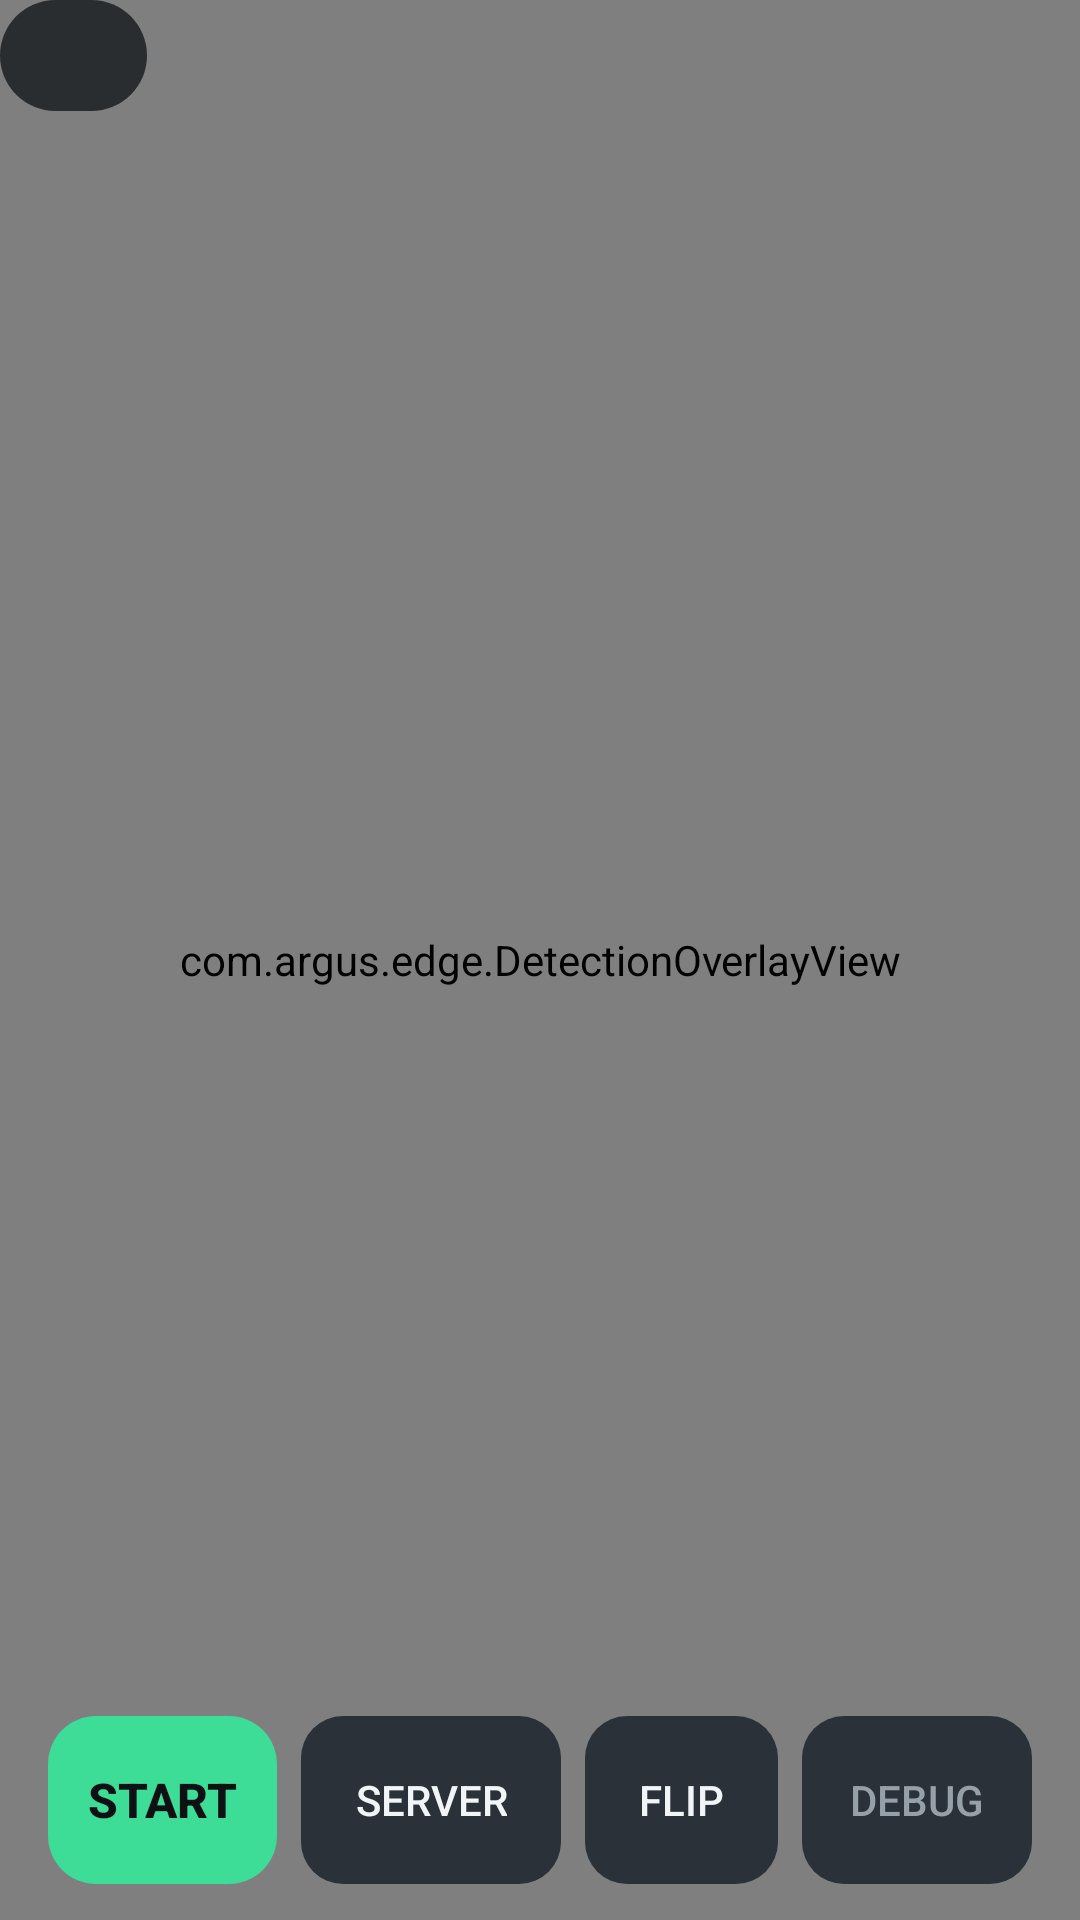

Reconstruct the res/layout file that produces this screen, plus the resources it refers to.
<!-- AndroidManifest.xml: application theme Theme.ArgusEdge -->
<!-- res/layout/activity_main.xml -->
<?xml version="1.0" encoding="utf-8"?>
<FrameLayout xmlns:android="http://schemas.android.com/apk/res/android"
    android:id="@+id/root"
    android:layout_width="match_parent"
    android:layout_height="match_parent"
    android:background="@color/surface">

    <androidx.camera.view.PreviewView
        android:id="@+id/preview"
        android:layout_width="match_parent"
        android:layout_height="match_parent"/>

    <com.argus.edge.DetectionOverlayView
        android:id="@+id/overlay"
        android:layout_width="match_parent"
        android:layout_height="match_parent"/>

    
    <LinearLayout
        android:id="@+id/statusChip"
        android:layout_width="wrap_content"
        android:layout_height="wrap_content"
        android:layout_gravity="top|start"
        android:orientation="horizontal"
        android:gravity="center_vertical"
        android:background="@drawable/bg_chip"
        android:paddingStart="14dp"
        android:paddingEnd="16dp"
        android:paddingTop="9dp"
        android:paddingBottom="9dp">

        <View
            android:id="@+id/stateDot"
            android:layout_width="10dp"
            android:layout_height="10dp"
            android:layout_marginEnd="9dp"/>

        <TextView
            android:id="@+id/stateText"
            android:layout_width="wrap_content"
            android:layout_height="wrap_content"
            android:textColor="@color/on_surface"
            android:textSize="14sp"/>
    </LinearLayout>

    
    <TextView
        android:id="@+id/debugPanel"
        android:layout_width="wrap_content"
        android:layout_height="wrap_content"
        android:layout_gravity="top|start"
        android:background="@drawable/bg_panel"
        android:padding="12dp"
        android:textColor="@color/on_surface_dim"
        android:fontFamily="monospace"
        android:textSize="11sp"
        android:lineSpacingExtra="2dp"
        android:visibility="gone"/>

    <LinearLayout
        android:id="@+id/bottomBar"
        android:layout_width="match_parent"
        android:layout_height="wrap_content"
        android:layout_gravity="bottom"
        android:orientation="vertical"
        android:paddingStart="16dp"
        android:paddingEnd="16dp"
        android:paddingBottom="12dp">

        
        <LinearLayout
            android:id="@+id/thresholdRow"
            android:layout_width="match_parent"
            android:layout_height="wrap_content"
            android:orientation="horizontal"
            android:gravity="center_vertical"
            android:paddingBottom="8dp"
            android:visibility="gone">

            <TextView
                android:id="@+id/thresholdLabel"
                android:layout_width="wrap_content"
                android:layout_height="wrap_content"
                android:textColor="@color/on_surface_dim"
                android:fontFamily="monospace"
                android:textSize="12sp"
                android:text="thr 0.35"/>

            <SeekBar
                android:id="@+id/threshold"
                android:layout_width="0dp"
                android:layout_height="wrap_content"
                android:layout_weight="1"
                android:layout_marginStart="10dp"
                android:max="90"
                android:progress="30"/>
        </LinearLayout>

        <LinearLayout
            android:id="@+id/controls"
            android:layout_width="match_parent"
            android:layout_height="wrap_content"
            android:orientation="horizontal"
            android:gravity="center_vertical">

            <Button
                android:id="@+id/toggle"
                android:layout_width="0dp"
                android:layout_weight="1"
                android:layout_height="56dp"
                android:background="@drawable/bg_action_primary"
                android:textColor="#0E1113"
                android:textStyle="bold"
                android:textSize="16sp"
                android:stateListAnimator="@null"
                android:text="Start"/>

            <Button
                android:id="@+id/connect"
                android:layout_width="wrap_content"
                android:layout_height="56dp"
                android:layout_marginStart="8dp"
                android:minWidth="0dp"
                android:paddingStart="18dp"
                android:paddingEnd="18dp"
                android:background="@drawable/bg_action"
                android:textColor="@color/on_surface"
                android:textSize="14sp"
                android:stateListAnimator="@null"
                android:text="Server"/>

            <Button
                android:id="@+id/flip"
                android:layout_width="wrap_content"
                android:layout_height="56dp"
                android:layout_marginStart="8dp"
                android:minWidth="0dp"
                android:paddingStart="18dp"
                android:paddingEnd="18dp"
                android:background="@drawable/bg_action"
                android:textColor="@color/on_surface"
                android:textSize="14sp"
                android:stateListAnimator="@null"
                android:text="Flip"/>

            <Button
                android:id="@+id/debug"
                android:layout_width="wrap_content"
                android:layout_height="56dp"
                android:layout_marginStart="8dp"
                android:minWidth="0dp"
                android:paddingStart="16dp"
                android:paddingEnd="16dp"
                android:background="@drawable/bg_action"
                android:textColor="@color/on_surface_dim"
                android:textSize="14sp"
                android:stateListAnimator="@null"
                android:text="Debug"/>
        </LinearLayout>
    </LinearLayout>
</FrameLayout>
<!-- resources referenced by this layout -->
<resources>
  <color name="on_surface">#F2F5F7</color>
  <color name="on_surface_dim">#96A0A8</color>
  <color name="surface">#0E1113</color>
  <!-- drawable bg_action (drawable) -->
  <?xml version="1.0" encoding="utf-8"?>
  <selector xmlns:android="http://schemas.android.com/apk/res/android">
      <item android:state_pressed="true">
          <shape android:shape="rectangle">
              <solid android:color="@color/action_pressed"/>
              <corners android:radius="14dp"/>
          </shape>
      </item>
      <item>
          <shape android:shape="rectangle">
              <solid android:color="@color/action"/>
              <corners android:radius="14dp"/>
          </shape>
      </item>
  </selector>
  <!-- drawable bg_action_primary (drawable) -->
  <?xml version="1.0" encoding="utf-8"?>
  <selector xmlns:android="http://schemas.android.com/apk/res/android">
      <item android:state_pressed="true">
          <shape android:shape="rectangle">
              <solid android:color="#2FB37C"/>
              <corners android:radius="16dp"/>
          </shape>
      </item>
      <item>
          <shape android:shape="rectangle">
              <solid android:color="@color/live"/>
              <corners android:radius="16dp"/>
          </shape>
      </item>
  </selector>
  <!-- drawable bg_chip (drawable) -->
  <?xml version="1.0" encoding="utf-8"?>
  <shape xmlns:android="http://schemas.android.com/apk/res/android" android:shape="rectangle">
      <solid android:color="@color/surface_raised"/>
      <corners android:radius="20dp"/>
  </shape>
  <!-- drawable bg_panel (drawable) -->
  <?xml version="1.0" encoding="utf-8"?>
  <shape xmlns:android="http://schemas.android.com/apk/res/android" android:shape="rectangle">
      <solid android:color="@color/scrim"/>
      <corners android:radius="12dp"/>
  </shape>
  <style name="Theme.ArgusEdge" parent="Theme.AppCompat.DayNight.NoActionBar">
          <item name="colorPrimary">@color/live</item>
          <item name="colorPrimaryDark">@color/surface</item>
          <item name="colorAccent">@color/attention</item>
          <item name="android:windowBackground">@color/surface</item>
          <item name="android:textColorPrimary">@color/on_surface</item>
          <item name="android:textColorSecondary">@color/on_surface_dim</item>
      </style>
  <color name="action_pressed">#39424A</color>
  <color name="action">#2A3138</color>
  <color name="live">#3DDC97</color>
  <color name="surface_raised">#CC161A1D</color>
  <color name="scrim">#B3000000</color>
  <color name="attention">#FFBE3D</color>
</resources>
